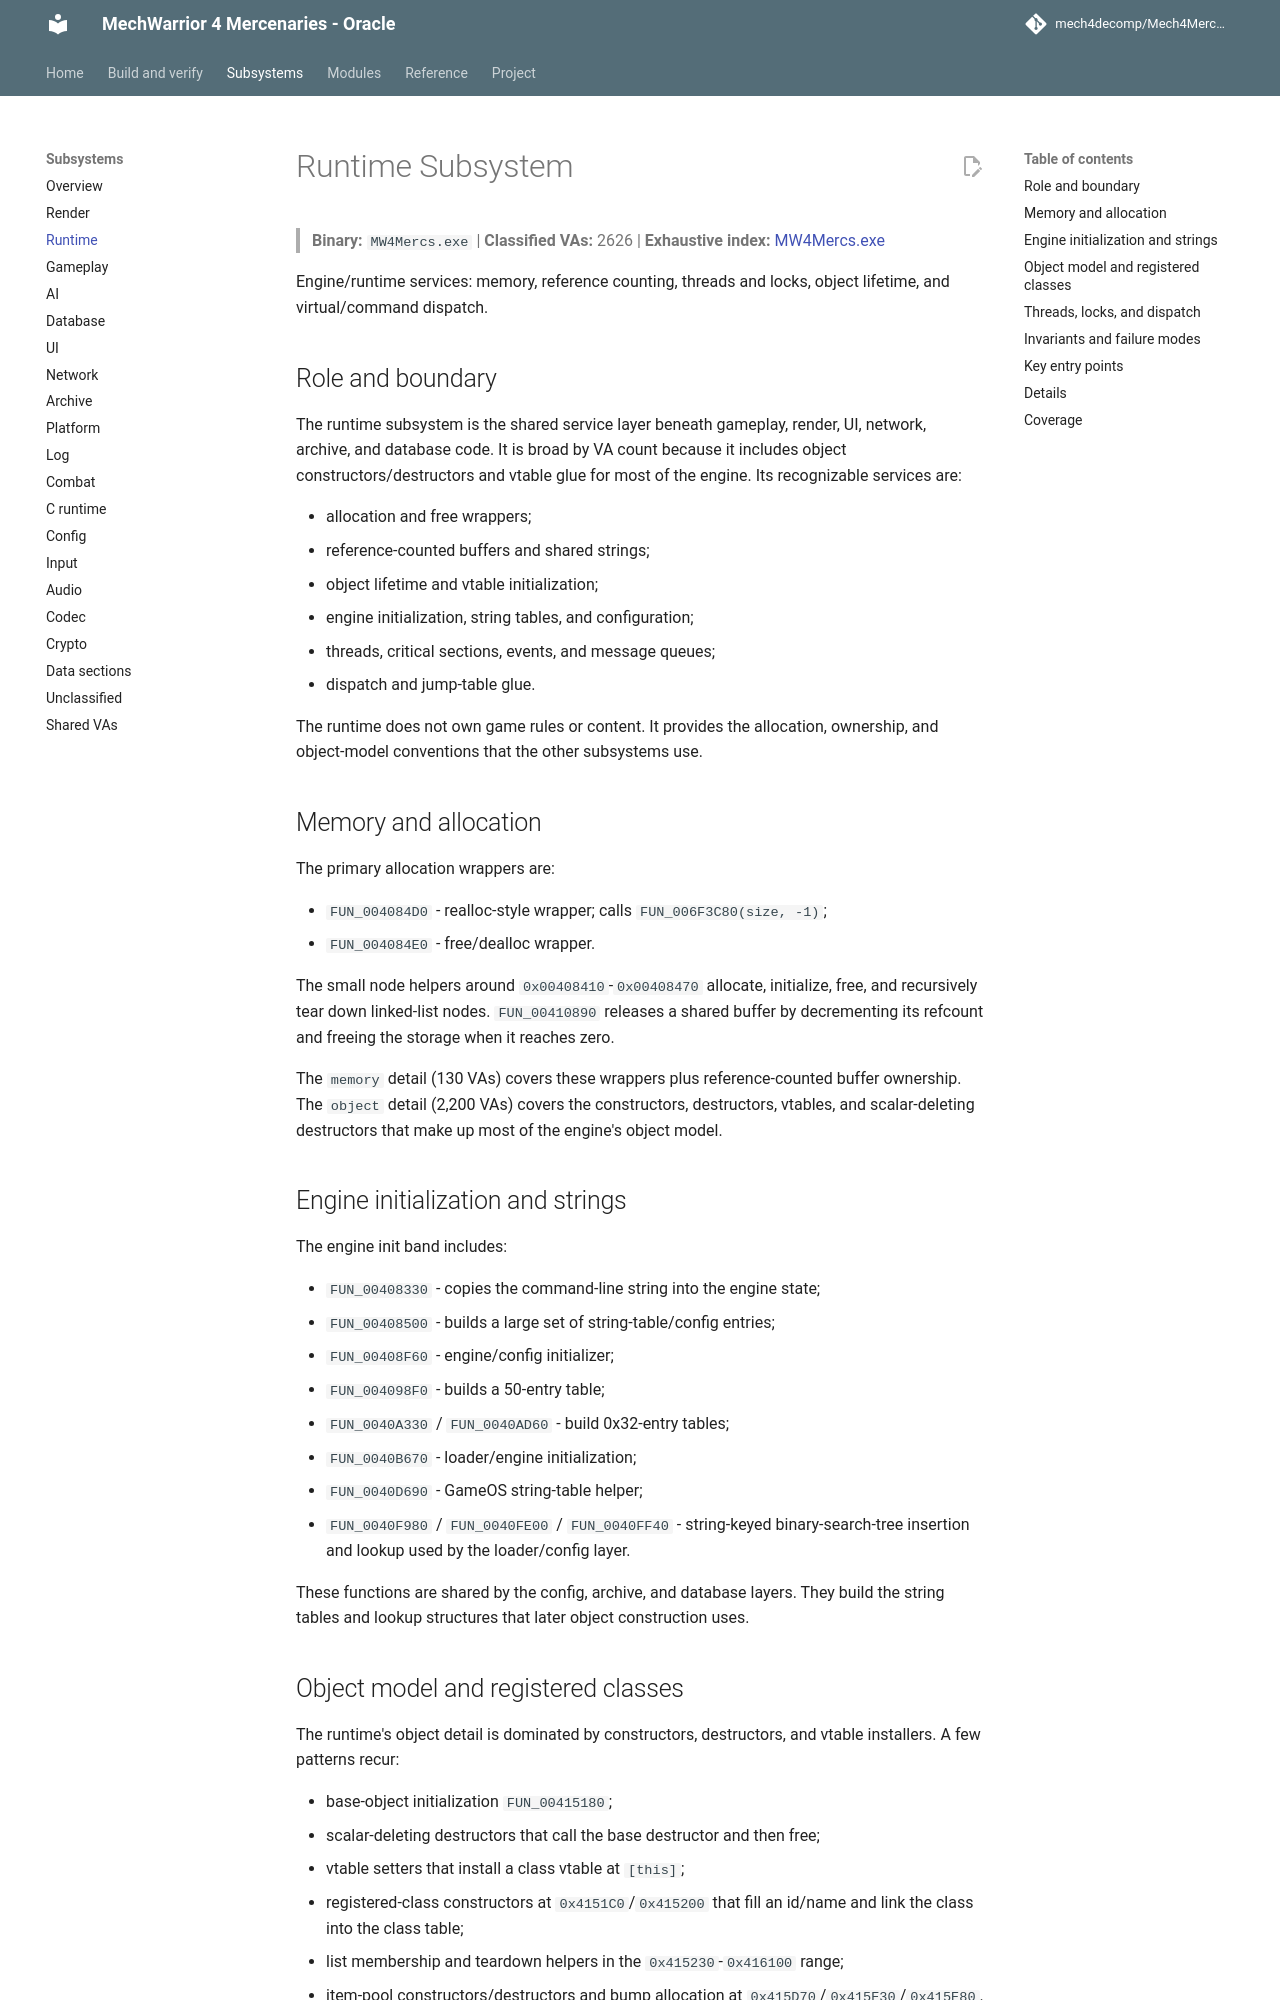

repository: mech4decomp/Mech4MercDecomp · page: subsystems/runtime/index.html · generator: mkdocs

# Runtime Subsystem

> **Binary:** `MW4Mercs.exe` | **Classified VAs:** 2626 | **Exhaustive index:** [MW4Mercs.exe](../va_index/MW4Mercs_exe.md)

Engine/runtime services: memory, reference counting, threads and locks, object lifetime, and virtual/command dispatch.

## Role and boundary

The runtime subsystem is the shared service layer beneath gameplay, render, UI,
network, archive, and database code. It is broad by VA count because it
includes object constructors/destructors and vtable glue for most of the
engine. Its recognizable services are:

- allocation and free wrappers;
- reference-counted buffers and shared strings;
- object lifetime and vtable initialization;
- engine initialization, string tables, and configuration;
- threads, critical sections, events, and message queues;
- dispatch and jump-table glue.

The runtime does not own game rules or content. It provides the allocation,
ownership, and object-model conventions that the other subsystems use.

## Memory and allocation

The primary allocation wrappers are:

- `FUN_004084D0` - realloc-style wrapper; calls `FUN_006F3C80(size, -1)`;
- `FUN_004084E0` - free/dealloc wrapper.

The small node helpers around `0x00408410`-`0x00408470` allocate, initialize,
free, and recursively tear down linked-list nodes. `FUN_00410890` releases a
shared buffer by decrementing its refcount and freeing the storage when it
reaches zero.

The `memory` detail (130 VAs) covers these wrappers plus reference-counted
buffer ownership. The `object` detail (2,200 VAs) covers the constructors,
destructors, vtables, and scalar-deleting destructors that make up most of the
engine's object model.

## Engine initialization and strings

The engine init band includes:

- `FUN_00408330` - copies the command-line string into the engine state;
- `FUN_00408500` - builds a large set of string-table/config entries;
- `FUN_00408F60` - engine/config initializer;
- `FUN_004098F0` - builds a 50-entry table;
- `FUN_0040A330` / `FUN_0040AD60` - build 0x32-entry tables;
- `FUN_0040B670` - loader/engine initialization;
- `FUN_0040D690` - GameOS string-table helper;
- `FUN_0040F980` / `FUN_0040FE00` / `FUN_0040FF40` - string-keyed
  binary-search-tree insertion and lookup used by the loader/config layer.

These functions are shared by the config, archive, and database layers. They
build the string tables and lookup structures that later object construction
uses.
